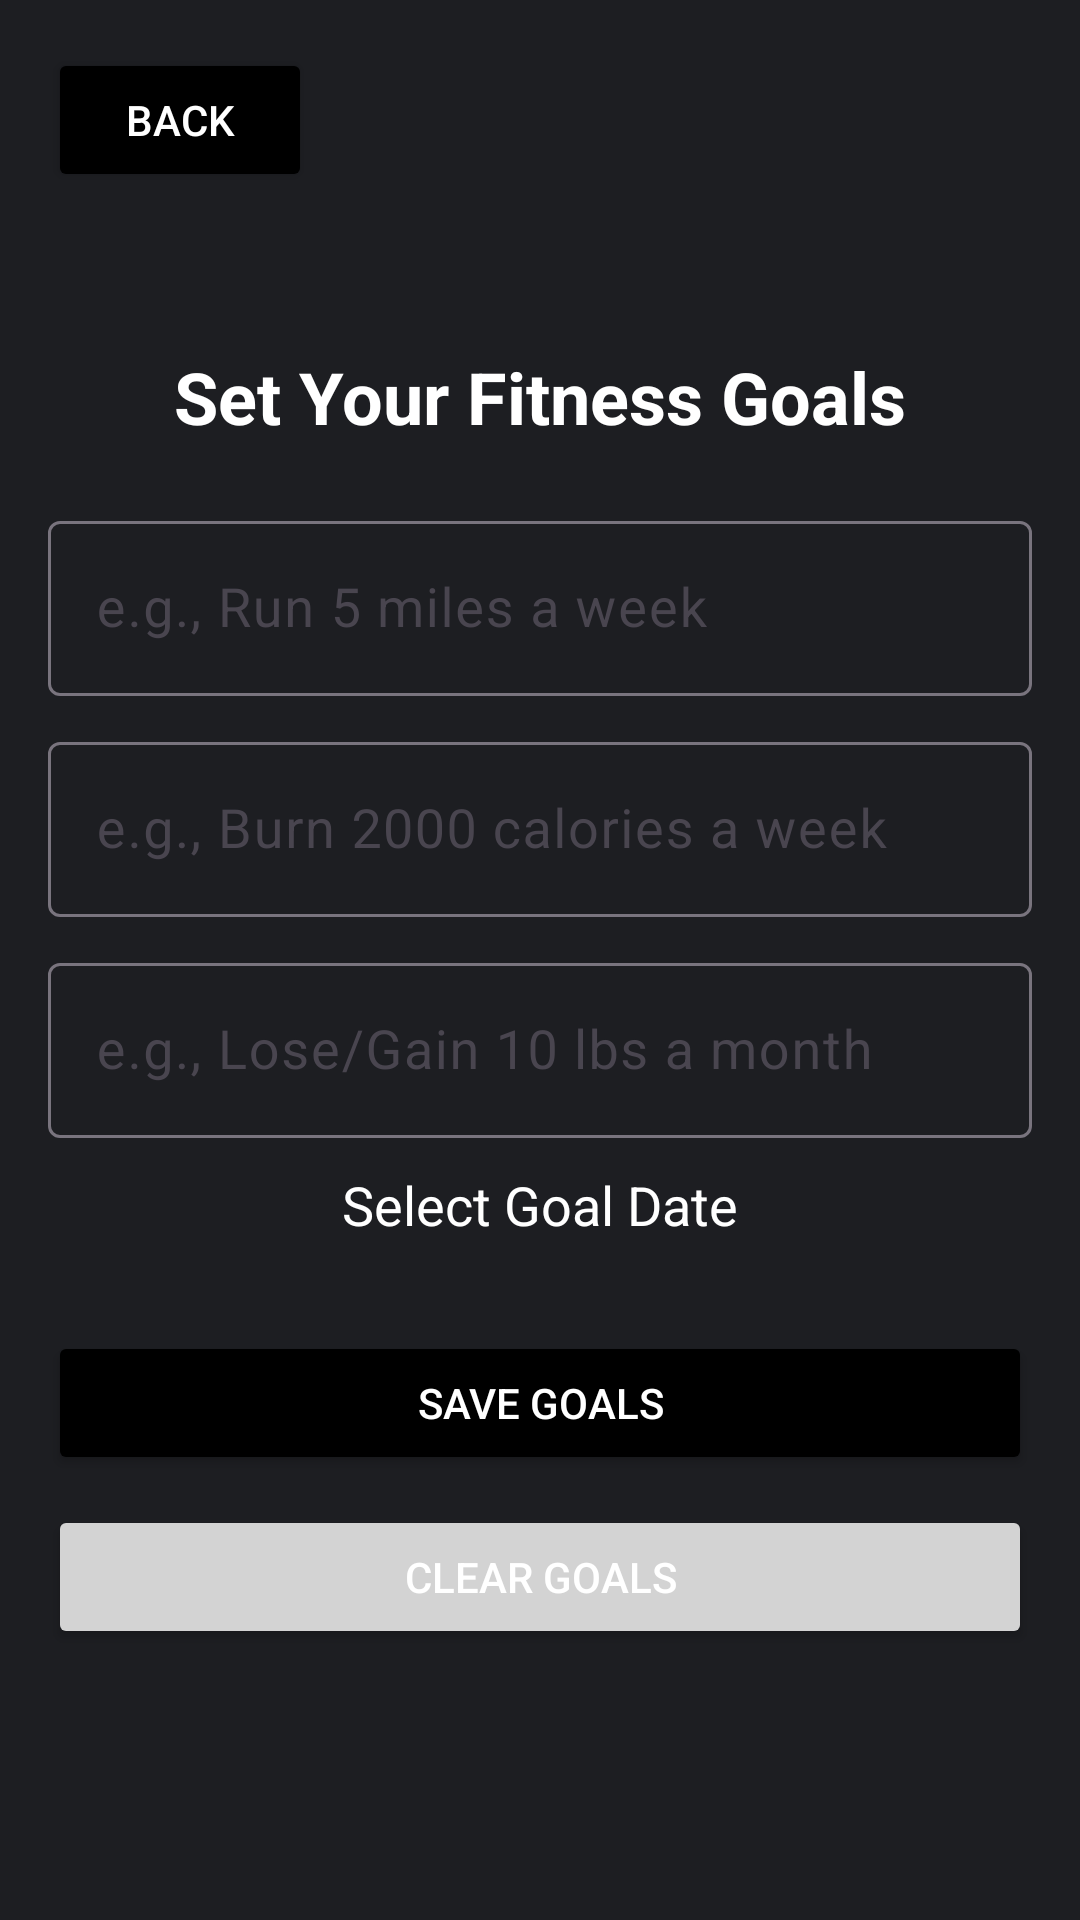

This screen was rendered from an Android layout file. Write that file and the resources it references.
<!-- AndroidManifest.xml: application theme Theme.PHFTv1 -->
<!-- res/layout/activity_goal_setting.xml -->
<?xml version="1.0" encoding="utf-8"?>
<RelativeLayout xmlns:android="http://schemas.android.com/apk/res/android"
    android:layout_width="match_parent"
    android:layout_height="match_parent"
    android:background="@drawable/login_background">

    
    <Button
        android:id="@+id/back_buttonGOAL"
        android:layout_width="wrap_content"
        android:layout_height="wrap_content"
        android:text="Back"
        android:backgroundTint="@color/black"
        android:textColor="@color/white"
        android:layout_alignParentStart="true"
        android:layout_margin="16dp" />

    
    <LinearLayout
        android:layout_width="match_parent"
        android:layout_height="wrap_content"
        android:orientation="vertical"
        android:padding="16dp"
        android:layout_below="@id/back_buttonGOAL"
        android:layout_marginTop="20dp">

        
        <TextView
            android:layout_width="wrap_content"
            android:layout_height="wrap_content"
            android:text="Set Your Fitness Goals"
            android:textColor="@color/white"
            android:textSize="24sp"
            android:textStyle="bold"
            android:layout_gravity="center"
            android:layout_marginBottom="20dp" />

        
        <com.google.android.material.textfield.TextInputLayout
            android:layout_width="match_parent"
            android:layout_height="wrap_content"
            android:layout_marginBottom="10dp">
            <com.google.android.material.textfield.TextInputEditText
                android:id="@+id/running_goal"
                android:layout_width="match_parent"
                android:layout_height="wrap_content"
                android:hint="e.g., Run 5 miles a week"
                android:textColor="@color/white"
                android:textColorHint="@color/white"
                android:textSize="18sp" />
        </com.google.android.material.textfield.TextInputLayout>

        
        <com.google.android.material.textfield.TextInputLayout
            android:layout_width="match_parent"
            android:layout_height="wrap_content"
            android:layout_marginBottom="10dp">
            <com.google.android.material.textfield.TextInputEditText
                android:id="@+id/calories_goal"
                android:layout_width="match_parent"
                android:layout_height="wrap_content"
                android:hint="e.g., Burn 2000 calories a week"
                android:textColor="@color/white"
                android:textColorHint="@color/white"
                android:textSize="18sp" />
        </com.google.android.material.textfield.TextInputLayout>

        
        <com.google.android.material.textfield.TextInputLayout
            android:layout_width="match_parent"
            android:layout_height="wrap_content"
            android:layout_marginBottom="10dp">
            <com.google.android.material.textfield.TextInputEditText
                android:id="@+id/weight_goal"
                android:layout_width="match_parent"
                android:layout_height="wrap_content"
                android:hint="e.g., Lose/Gain 10 lbs a month"
                android:textColor="@color/white"
                android:textColorHint="@color/white"
                android:textSize="18sp" />
        </com.google.android.material.textfield.TextInputLayout>

        
        <TextView
            android:id="@+id/goal_date_display"
            android:layout_width="match_parent"
            android:layout_height="wrap_content"
            android:text="Select Goal Date"
            android:textColor="@color/white"
            android:layout_marginBottom="10dp"
            android:textSize="18sp"
            android:gravity="center" />

        <DatePicker
            android:id="@+id/goal_date_picker"
            android:layout_width="match_parent"
            android:layout_height="wrap_content"
            android:layout_marginBottom="10dp"
            android:calendarViewShown="false"
            android:visibility="gone"/>

        
        <Button
            android:id="@+id/save_goals_button"
            android:layout_width="match_parent"
            android:layout_height="wrap_content"
            android:text="Save Goals"
            android:backgroundTint="@color/black"
            android:textColor="@color/white"
            android:layout_marginTop="20dp" />

        
        <Button
            android:id="@+id/clear_goals_button"
            android:layout_width="match_parent"
            android:layout_height="wrap_content"
            android:text="Clear Goals"
            android:backgroundTint="@color/light_gray"
            android:textColor="@color/white"
            android:layout_marginTop="10dp" />



    </LinearLayout>

    <LinearLayout
        android:layout_width="match_parent"
        android:layout_height="wrap_content"
        android:orientation="horizontal"
        android:layout_marginTop="770dp"
        android:gravity="center">

        
        <Button
            android:id="@+id/dash_button"
            android:layout_width="10dp"
            android:layout_height="wrap_content"
            android:layout_weight="1"
            android:text="Dashboard"
            android:textColor="@android:color/white"
            android:layout_marginEnd="5dp"
            android:backgroundTint="@android:color/black" />

        
        <Button
            android:id="@+id/progress_button"
            android:layout_width="0dp"
            android:layout_height="wrap_content"
            android:layout_weight="1"
            android:text="Progress"
            android:textColor="@android:color/white"
            android:layout_marginEnd="5dp"
            android:backgroundTint="@android:color/black" />

        
        <Button
            android:id="@+id/share_button"
            android:layout_width="0dp"
            android:layout_height="wrap_content"
            android:layout_weight="1"
            android:backgroundTint="@android:color/black"
            android:text="Share"
            android:textColor="@android:color/white" />

    </LinearLayout>
</RelativeLayout>
<!-- resources referenced by this layout -->
<resources>
  <color name="black">#FF000000</color>
  <color name="light_gray">#D3D3D3</color>
  <color name="white">#FFFFFFFF</color>
  <!-- drawable login_background (drawable) -->
  <?xml version="1.0" encoding="utf-8"?>
  <shape xmlns:android="http://schemas.android.com/apk/res/android">
  
      <gradient android:type="linear" android:angle="100"
          android:startColor="#1d1e22" android:endColor="#1d1e22"/>
  </shape>
  <style name="Theme.PHFTv1" parent="Base.Theme.PHFTv1" />
  <style name="Base.Theme.PHFTv1" parent="Theme.Material3.DayNight.NoActionBar">
          
          
      </style>
</resources>
